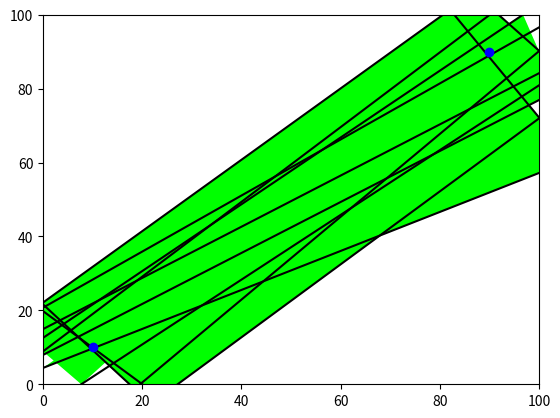

Here is the Python script that generated this plot:
import numpy as np
import random
import matplotlib.pyplot as plt
from scipy.spatial import ConvexHull


def gen_line_2_points(x1, y1, x2=None, y2=None, rise=None, run=None, rev=False):
    if rise is None and run is None:
        rise = y2 - y1
        run = x2 - x1
    const = -rise * x1 + run * y1
    if rev:
        return [rise, -run], -const
    else:
        return [-rise, run], const


def gen_triangle_2_points(x1, y1, x2, y2, x_bounds, y_bounds):
    constraints = []
    which_small = bool(random.getrandbits(1))
    width1 = np.random.randint(10, 25) if which_small else np.random.randint(5, 10)
    up_y1 = y1 + width1 + np.random.randint(max([-3, -width1 + 2]), 3)
    down_y1 = y1 - width1 - np.random.randint(max([-3, -width1 + 2]), 3)
    width2 = np.random.randint(5, 10) if which_small else np.random.randint(10, 25)
    up_y2 = y2 + width2 + np.random.randint(max([-3, 2 - width2]), 3)
    down_y2 = y2 - width2 - np.random.randint(max([-3, 2 - width2]), 3)
    a_up, b_up = gen_line_2_points(x1, up_y1, x2=x2, y2=up_y2)
    a_down, b_down = gen_line_2_points(x1, down_y1, x2=x2, y2=down_y2, rev=True)
    constraints.append((a_up, b_up))
    constraints.append((a_down, b_down))
    a_mid, const = gen_line_2_points(x1, y1, x2=x2, y2=y2)
    a = np.array([a_up, a_down])
    b = np.array([b_up, b_down])
    sol = np.linalg.solve(a, b)
    if sol[0] < x1 and sol[0] < x2:
        if x2 > x1:
            new_x = x2 + np.random.randint(3, 7)
        else:
            new_x = x1 + np.random.randint(3, 7)
        rev = True if float(-a_mid[0])/a_mid[1] > 0 else False
    else:
        if x2 < x1:
            new_x = x2 - np.random.randint(3, 7)
        else:
            new_x = x1 - np.random.randint(3, 7)
        rev = False if float(-a_mid[0]) / a_mid[1] > 0 else True
    new_y = (const - a_mid[0] * new_x) / a_mid[1]
    a_3, b_3 = gen_line_2_points(new_x, new_y, rise=a_mid[1], run=a_mid[0], rev=rev)
    constraints.append((a_3, b_3))
    pts = []
    constraints, pts = check_lines_against_bounds(a_up, b_up, a_down, b_down, x_bounds, y_bounds, constraints, pts)
    constraints, pts = check_lines_against_bounds(a_up, b_up, a_3, b_3, x_bounds, y_bounds, constraints, pts)
    constraints, pts = check_lines_against_bounds(a_3, b_3, a_down, b_down, x_bounds, y_bounds, constraints, pts)
    return constraints, pts


def determine_constraint(a1, b1, a2, b2, line_a, line_b, x_bounds, y_bounds, constraints,  points):
    int1 = tuple(np.linalg.solve(np.array([a1, line_a]), np.array([b1, line_b])))
    int2 = tuple(np.linalg.solve(np.array([a2, line_a]), np.array([b2, line_b])))
    if point_within_bounds(int1, x_bounds, y_bounds) and int1 not in points:
        points.append(int1)
    if point_within_bounds(int2, x_bounds, y_bounds) and int2 not in points:
        points.append(int2)
    if point_within_bounds(int1, x_bounds, y_bounds) or point_within_bounds(int2, x_bounds, y_bounds):
        eqn = (line_a, line_b)
        if eqn not in constraints:
            constraints.append(eqn)
    return constraints, points


def check_lines_against_bounds(a1, b1, a2, b2, x_bounds, y_bounds, constrs, pts):
    sol = tuple(np.linalg.solve(np.array([a1, a2]), np.array([b1, b2])))
    if point_within_bounds(sol, x_bounds, y_bounds):
        pts.append(sol)
    if sol[0] < x_bounds[0]:
        constrs, pts = determine_constraint(a1, b1, a2, b2, [-1, 0], -x_bounds[0], x_bounds, y_bounds, constrs, pts)
    elif sol[0] > x_bounds[1]:
        constrs, pts = determine_constraint(a1, b1, a2, b2, [1, 0], x_bounds[1], x_bounds, y_bounds, constrs, pts)
    if sol[1] < y_bounds[0]:
        constrs, pts = determine_constraint(a1, b1, a2, b2, [0, -1], -y_bounds[0], x_bounds, y_bounds, constrs, pts)
    elif sol[1] > y_bounds[1]:
        constrs, pts = determine_constraint(a1, b1, a2, b2, [0, 1], y_bounds[1], x_bounds, y_bounds, constrs, pts)
    return constrs, pts


def point_within_bounds(sol, x_bounds, y_bounds):
    return (x_bounds[0] <= sol[0] <= x_bounds[1]) and (y_bounds[0] <= sol[1] <= y_bounds[1])


def plot_region(ax, pt1, pt2, x_bounds, y_bounds, line_color):
    const, pts = gen_triangle_2_points(pt1[0], pt1[1], pt2[0], pt2[1], x_bounds, y_bounds)
    points = np.random.rand(len(pts), 2)
    for pos1 in range(0, len(points)):
        for pos2 in range(0, len(points[0])):
            points[pos1][pos2] = pts[pos1][pos2]
    hull = ConvexHull(points)
    plt.fill(points[hull.vertices, 0], points[hull.vertices, 1], 'lime', alpha=1)
    #ax.plot(pt1[0], pt1[1], 'bo')
    #ax.plot(pt2[0], pt2[1], 'bo')
    for pos in range(0, 3):
        c = const[pos]
        a = c[0]
        b = c[1]
        x = np.arange(0, 101)
        y = []
        for val in x:
            y.append(float(-a[0]*val + b)/a[1])
        y = np.array(y)
        plt.plot(x, y, c=line_color)
    ax.set_xlim(x_bounds[0], x_bounds[1])
    ax.set_ylim(y_bounds[0], y_bounds[1])
    return convert_constraints(const)


def gen_point_queue(num_int_points, start, end, x_bounds, y_bounds):
    queue = [start]
    for _ in range(0, num_int_points):
        if queue[len(queue) - 1][0] < (x_bounds[0] + x_bounds[1])/2:
            queue.append((np.random.randint(3*(x_bounds[0] + x_bounds[1]) / 4, x_bounds[1]),
                          np.random.randint(y_bounds[0], y_bounds[1])))
        else:
            queue.append((np.random.randint(x_bounds[0], (x_bounds[0] + x_bounds[1]) / 4),
                          np.random.randint(y_bounds[0], y_bounds[1])))
    queue.append(end)
    return queue


def convert_constraints(const):
    a_mat = []
    b_mat = []
    for c in const:
        a_mat.append(c[0])
        b_mat.append(c[1])
    return np.array(a_mat), np.array(b_mat)


if __name__ == "__main__":
    start = (10, 10)
    end = (90, 90)
    a_mats = []
    b_mats = []
    fig = plt.figure()
    ax = fig.add_subplot(111)
    q = gen_point_queue(4, start, end, (0, 100), (0, 100))
    for pos in range(0, len(q) - 1):
        a, b, = plot_region(ax, q[pos], q[pos+1], (0, 100), (0, 100), line_color="black")
        a_mats.append(a)
        b_mats.append(b)
    ax.plot(start[0], start[1], 'bo')
    ax.plot(end[0], end[1], 'bo')
    fig.show()
    print(a_mats)
    print(b_mats)
